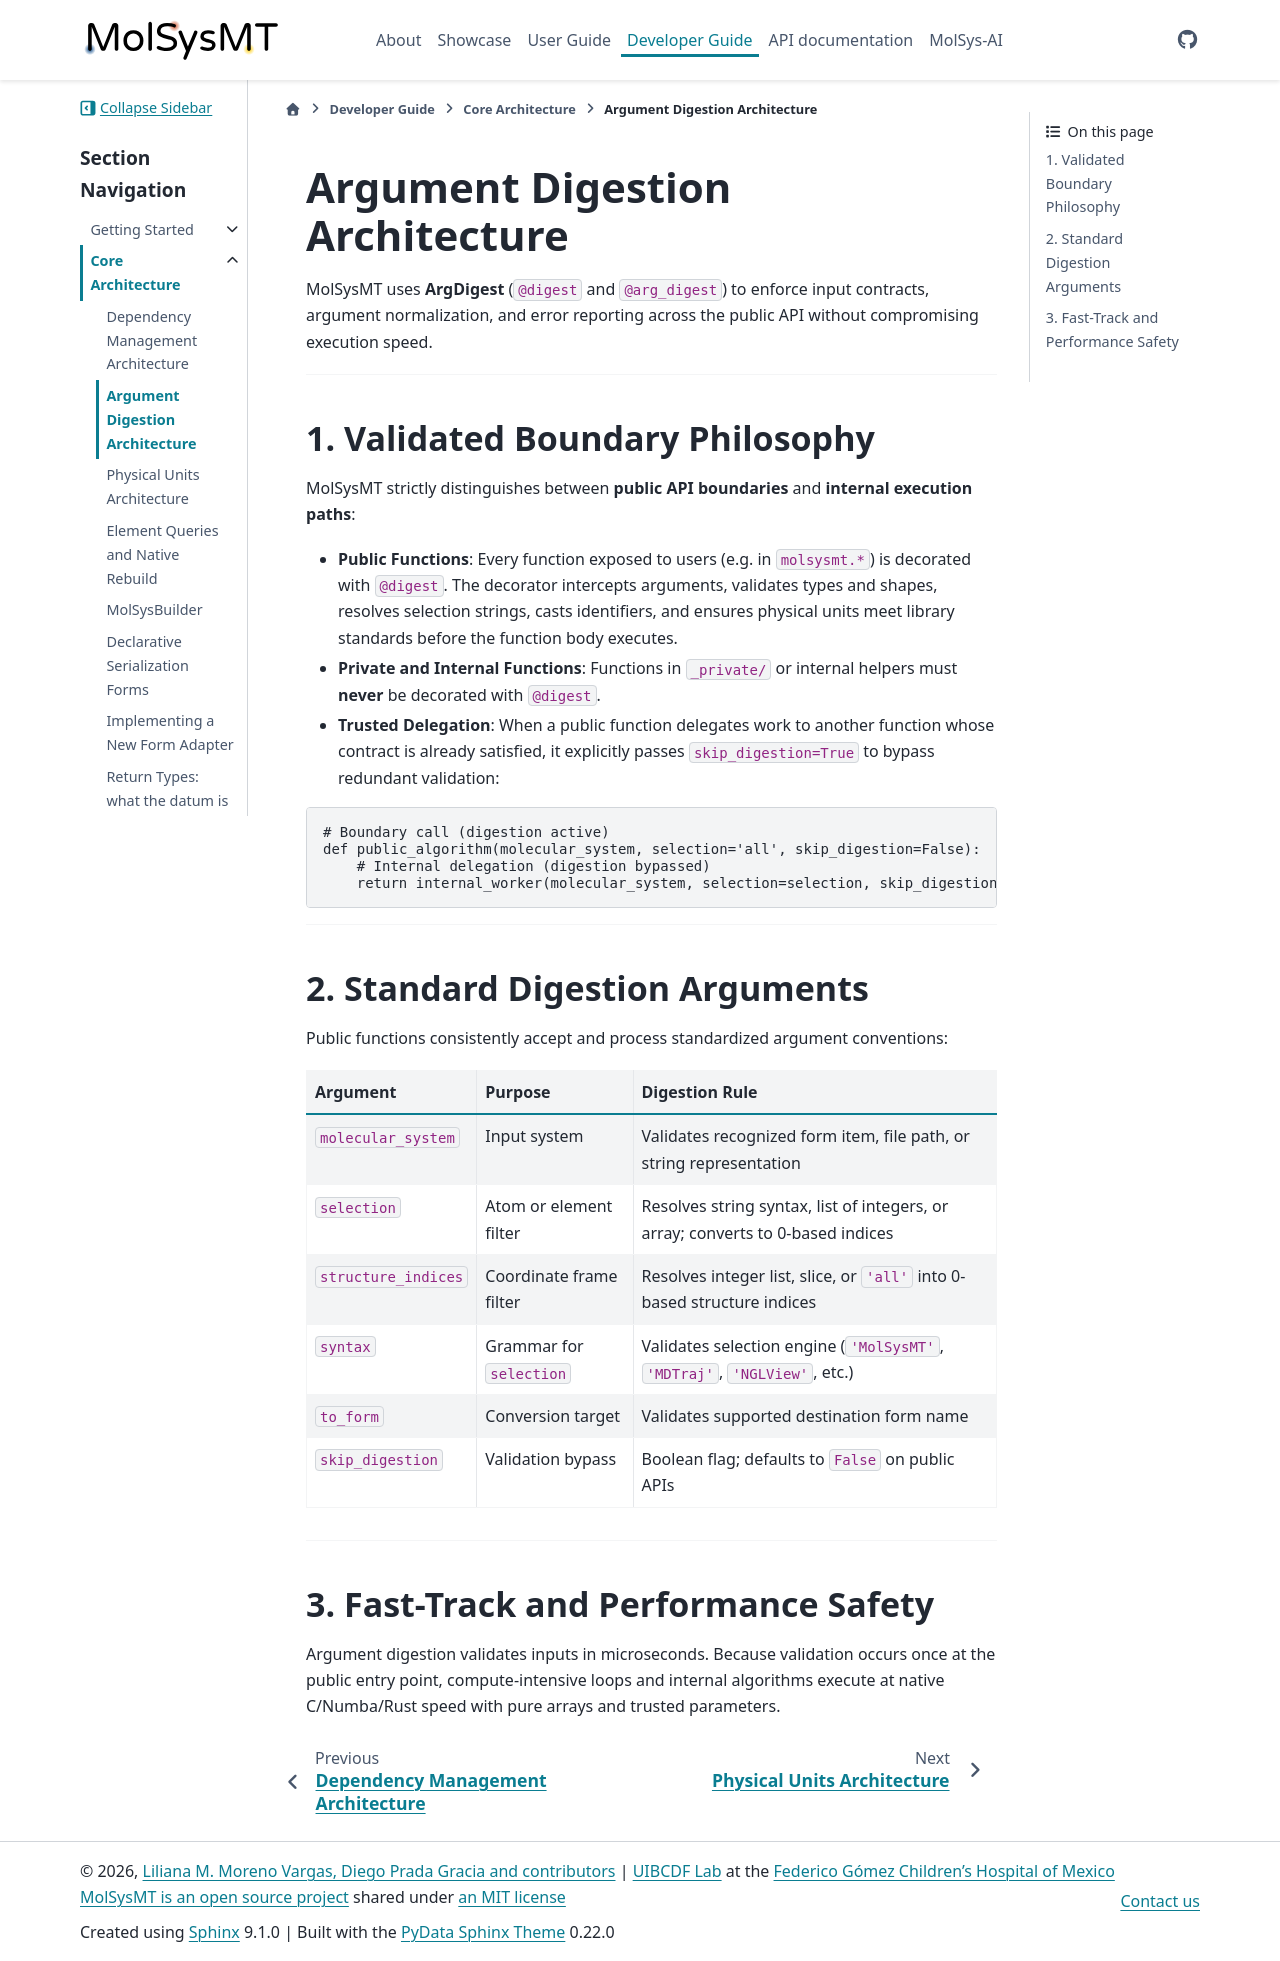

repository: uibcdf/molsysmt · page: content/developer/core_architecture/argdigest.html · generator: sphinx

# Argument Digestion Architecture

MolSysMT uses **ArgDigest** (`@digest` and `@arg_digest`) to enforce input contracts, argument normalization, and error reporting across the public API without compromising execution speed.

---

## 1. Validated Boundary Philosophy

MolSysMT strictly distinguishes between **public API boundaries** and **internal execution paths**:

- **Public Functions**: Every function exposed to users (e.g. in `molsysmt.*`) is decorated with `@digest`. The decorator intercepts arguments, validates types and shapes, resolves selection strings, casts identifiers, and ensures physical units meet library standards before the function body executes.
- **Private and Internal Functions**: Functions in `_private/` or internal helpers must **never** be decorated with `@digest`.
- **Trusted Delegation**: When a public function delegates work to another function whose contract is already satisfied, it explicitly passes `skip_digestion=True` to bypass redundant validation:

```python
# Boundary call (digestion active)
def public_algorithm(molecular_system, selection='all', skip_digestion=False):
    # Internal delegation (digestion bypassed)
    return internal_worker(molecular_system, selection=selection, skip_digestion=True)
```

---

## 2. Standard Digestion Arguments

Public functions consistently accept and process standardized argument conventions:

| Argument | Purpose | Digestion Rule |
| :--- | :--- | :--- |
| `molecular_system` | Input system | Validates recognized form item, file path, or string representation |
| `selection` | Atom or element filter | Resolves string syntax, list of integers, or array; converts to 0-based indices |
| `structure_indices` | Coordinate frame filter | Resolves integer list, slice, or `'all'` into 0-based structure indices |
| `syntax` | Grammar for `selection` | Validates selection engine (`'MolSysMT'`, `'MDTraj'`, `'NGLView'`, etc.) |
| `to_form` | Conversion target | Validates supported destination form name |
| `skip_digestion` | Validation bypass | Boolean flag; defaults to `False` on public APIs |

---

## 3. Fast-Track and Performance Safety

Argument digestion validates inputs in microseconds. Because validation occurs once at the public entry point, compute-intensive loops and internal algorithms execute at native C/Numba/Rust speed with pure arrays and trusted parameters.
